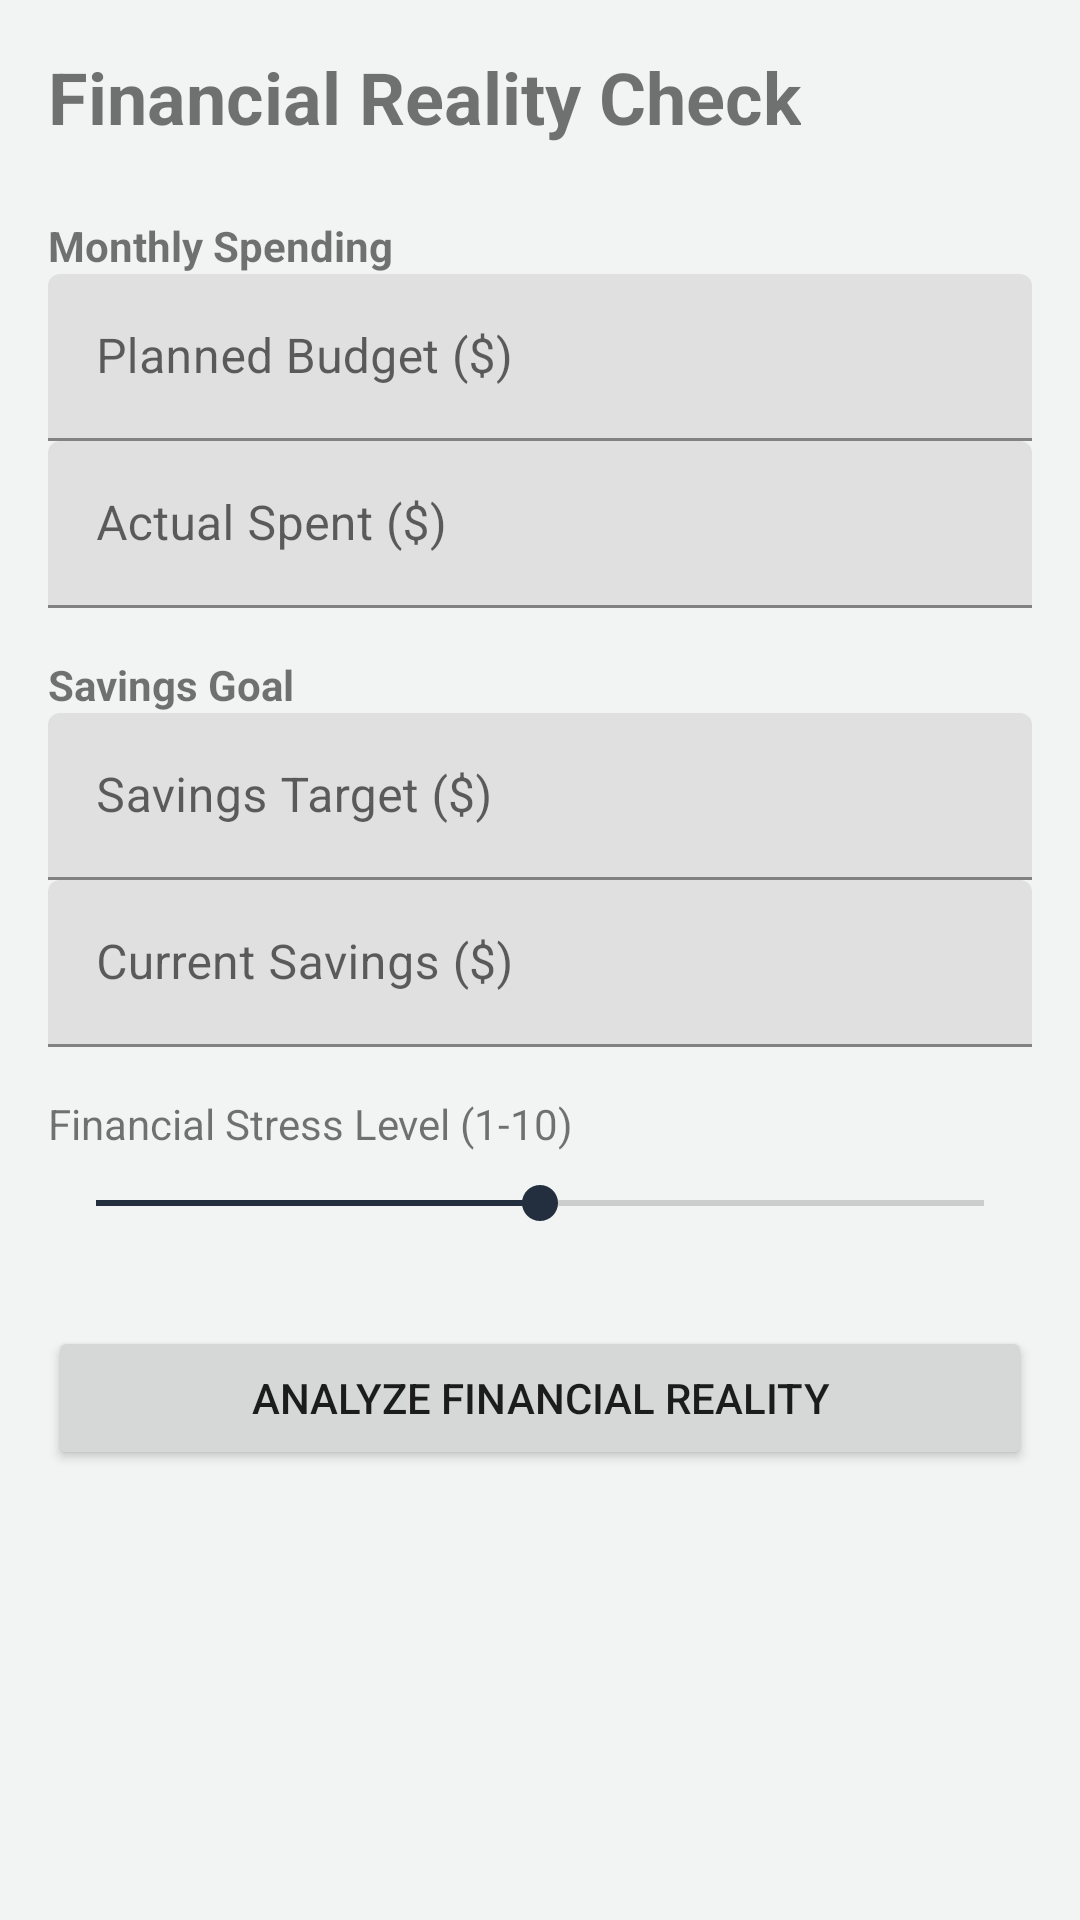

Produce the Android XML layout that renders to this screen, including the resource entries it uses.
<!-- AndroidManifest.xml: application theme Theme.FinancialReality -->
<!-- res/layout/activity_finance.xml -->
<?xml version="1.0" encoding="utf-8"?>
<androidx.core.widget.NestedScrollView xmlns:android="http://schemas.android.com/apk/res/android"
    xmlns:app="http://schemas.android.com/apk/res-auto"
    xmlns:tools="http://schemas.android.com/tools"
    android:layout_width="match_parent"
    android:layout_height="match_parent"
    android:fillViewport="true"
    tools:context=".FinanceActivity">

    <LinearLayout
        android:id="@+id/finance_layout"
        android:layout_width="match_parent"
        android:layout_height="wrap_content"
        android:orientation="vertical"
        android:padding="16dp">

        <TextView
            android:layout_width="wrap_content"
            android:layout_height="wrap_content"
            android:text="Financial Reality Check"
            android:textSize="24sp"
            android:textStyle="bold"
            android:layout_marginBottom="24dp"/>

        
        <TextView
            android:layout_width="wrap_content"
            android:layout_height="wrap_content"
            android:text="Monthly Spending"
            android:textStyle="bold" />
        
        <com.google.android.material.textfield.TextInputLayout
            android:layout_width="match_parent"
            android:layout_height="wrap_content"
            android:hint="Planned Budget ($)">
            <com.google.android.material.textfield.TextInputEditText
                android:id="@+id/et_planned_budget"
                android:layout_width="match_parent"
                android:layout_height="wrap_content"
                android:inputType="numberDecimal" />
        </com.google.android.material.textfield.TextInputLayout>

        <com.google.android.material.textfield.TextInputLayout
            android:layout_width="match_parent"
            android:layout_height="wrap_content"
            android:hint="Actual Spent ($)"
            android:layout_marginBottom="16dp">
            <com.google.android.material.textfield.TextInputEditText
                android:id="@+id/et_actual_spent"
                android:layout_width="match_parent"
                android:layout_height="wrap_content"
                android:inputType="numberDecimal" />
        </com.google.android.material.textfield.TextInputLayout>

        
        <TextView
            android:layout_width="wrap_content"
            android:layout_height="wrap_content"
            android:text="Savings Goal"
            android:textStyle="bold" />

        <com.google.android.material.textfield.TextInputLayout
            android:layout_width="match_parent"
            android:layout_height="wrap_content"
            android:hint="Savings Target ($)">
            <com.google.android.material.textfield.TextInputEditText
                android:id="@+id/et_savings_target"
                android:layout_width="match_parent"
                android:layout_height="wrap_content"
                android:inputType="numberDecimal" />
        </com.google.android.material.textfield.TextInputLayout>

        <com.google.android.material.textfield.TextInputLayout
            android:layout_width="match_parent"
            android:layout_height="wrap_content"
            android:hint="Current Savings ($)"
            android:layout_marginBottom="16dp">
            <com.google.android.material.textfield.TextInputEditText
                android:id="@+id/et_current_savings"
                android:layout_width="match_parent"
                android:layout_height="wrap_content"
                android:inputType="numberDecimal" />
        </com.google.android.material.textfield.TextInputLayout>

        
        <TextView
            android:layout_width="wrap_content"
            android:layout_height="wrap_content"
            android:text="Financial Stress Level (1-10)"
            android:layout_marginBottom="8dp"/>
        
        <SeekBar
            android:id="@+id/sb_finance_stress"
            android:layout_width="match_parent"
            android:layout_height="wrap_content"
            android:max="10"
            android:progress="5"
            android:layout_marginBottom="32dp"/>

        <Button
            android:id="@+id/btn_analyze_finance"
            android:layout_width="match_parent"
            android:layout_height="wrap_content"
            android:text="Analyze Financial Reality" />

        <TextView
            android:id="@+id/tv_finance_result"
            android:layout_width="match_parent"
            android:layout_height="wrap_content"
            android:layout_marginTop="24dp"
            android:textSize="16sp"
            android:lineSpacingExtra="4dp" />

    </LinearLayout>
</androidx.core.widget.NestedScrollView>
<!-- resources referenced by this layout -->
<resources>
  <style name="Theme.FinancialReality" parent="Theme.MaterialComponents.DayNight.NoActionBar">
          <item name="colorPrimary">@color/amazon_primary</item>
          <item name="colorPrimaryVariant">@color/amazon_primary_dark</item>
          <item name="colorOnPrimary">@color/white</item>
          <item name="colorSecondary">@color/amazon_dark_blue</item>
          <item name="colorSecondaryVariant">@color/amazon_light_blue</item>
          <item name="colorOnSecondary">@color/white</item>
          <item name="android:windowBackground">@color/amazon_background</item>
          <item name="android:statusBarColor">@color/amazon_dark_blue</item>
      </style>
  <color name="amazon_primary">#FF9900</color>
  <color name="amazon_primary_dark">#E68A00</color>
  <color name="white">#FFFFFF</color>
  <color name="amazon_dark_blue">#232F3E</color>
  <color name="amazon_light_blue">#37475A</color>
  <color name="amazon_background">#F2F3F3</color>
</resources>
